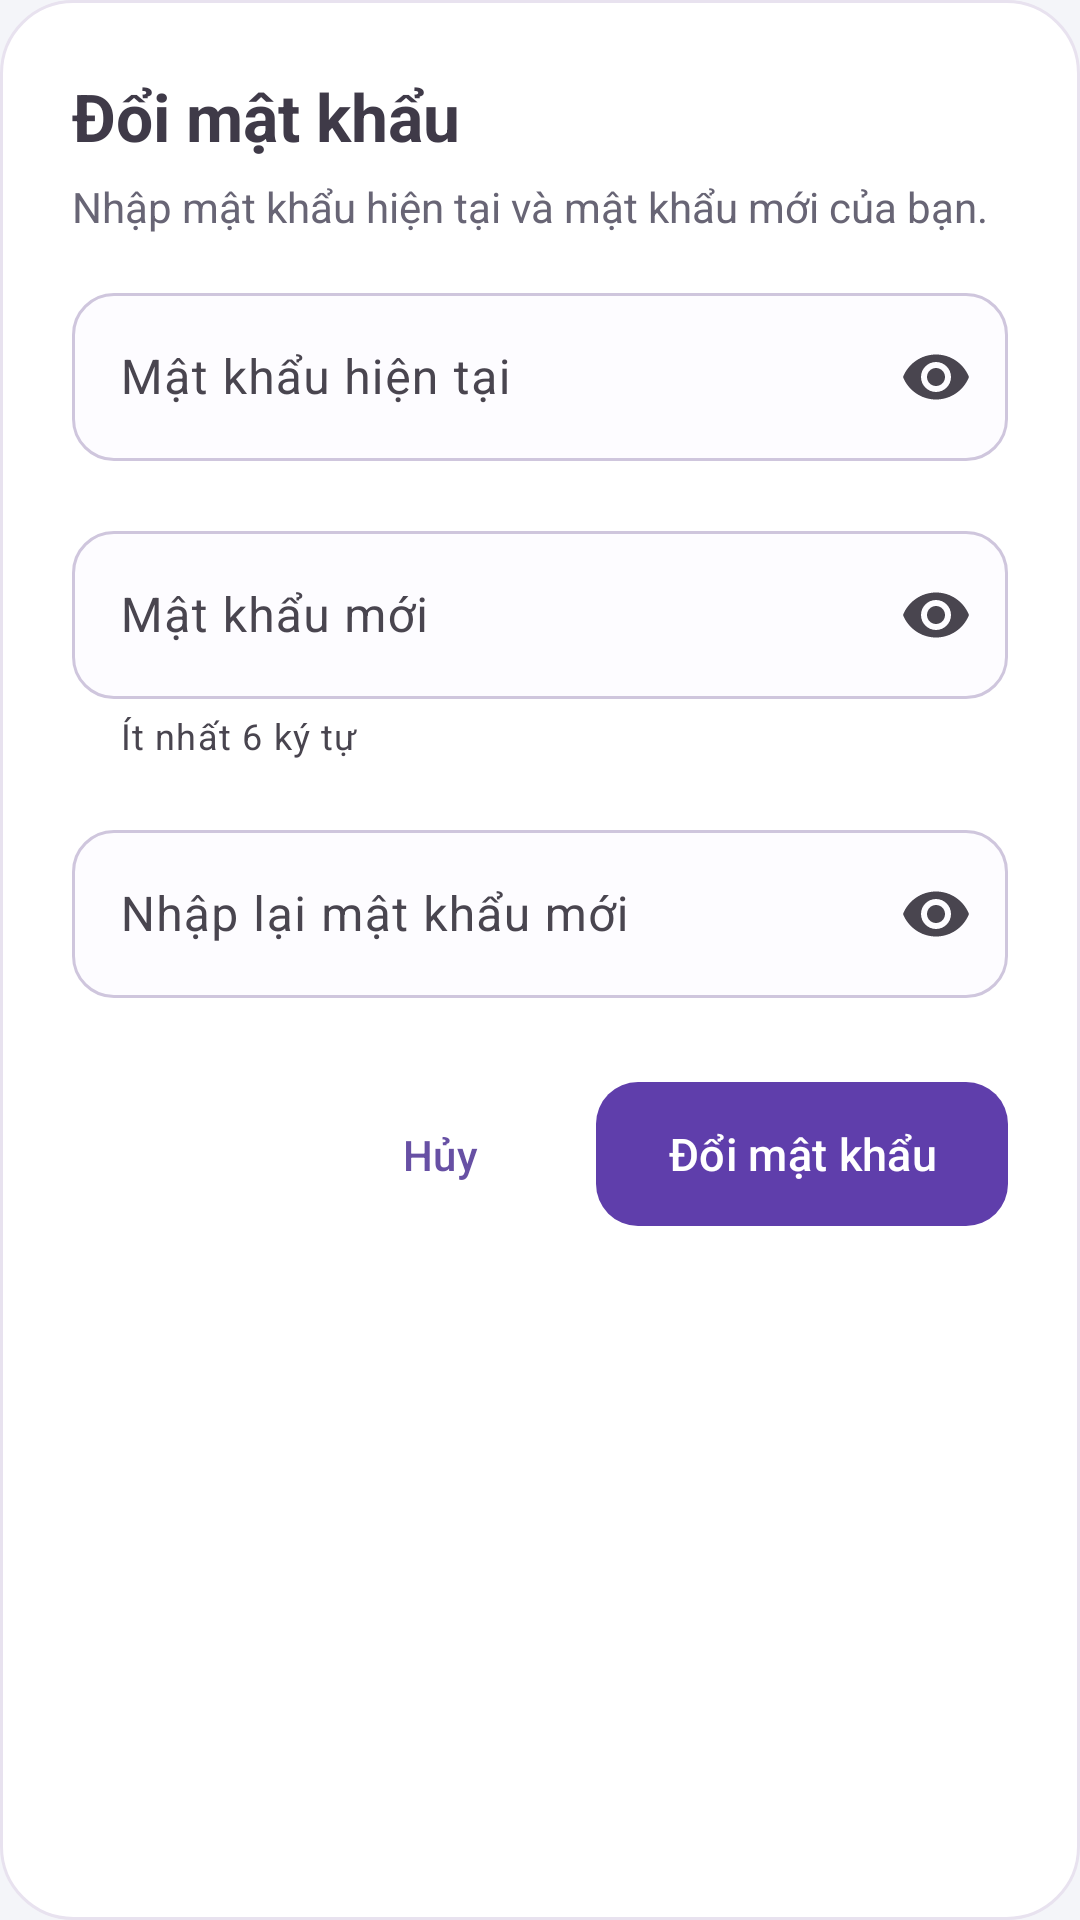

Layout XML and referenced resources for this Android screen:
<!-- AndroidManifest.xml: application theme Theme.LoginApp -->
<!-- res/layout/dialog_change_password.xml -->
<?xml version="1.0" encoding="utf-8"?>
<ScrollView xmlns:android="http://schemas.android.com/apk/res/android" xmlns:app="http://schemas.android.com/apk/res-auto" android:layout_width="match_parent" android:layout_height="wrap_content" android:background="@drawable/bg_surface" android:clipToPadding="false" android:fillViewport="false">
    <LinearLayout android:layout_width="match_parent" android:layout_height="wrap_content" android:orientation="vertical" android:padding="@dimen/space_large">
        <TextView android:layout_width="match_parent" android:layout_height="wrap_content" android:text="@string/label_doi_mat_khau" android:textColor="#3F3A48" android:textSize="22sp" android:textStyle="bold" />
        <TextView android:layout_width="match_parent" android:layout_height="wrap_content" android:layout_marginTop="6dp" android:text="@string/label_nhap_mat_khau_hien_tai_va_mat_khau_moi_cua_ban" android:textColor="#686575" android:textSize="14sp" />
        <com.google.android.material.textfield.TextInputLayout android:layout_width="match_parent" android:layout_height="wrap_content" android:layout_marginBottom="12dp" android:hint="@string/label_mat_khau_hien_tai" style="@style/Widget.Material3.TextInputLayout.OutlinedBox" android:layout_marginTop="14dp" app:endIconMode="password_toggle" app:boxCornerRadiusTopStart="14dp" app:boxCornerRadiusTopEnd="14dp" app:boxCornerRadiusBottomStart="14dp" app:boxCornerRadiusBottomEnd="14dp" app:boxBackgroundColor="#FDFCFF" app:boxStrokeColor="@color/login_input_outline" app:boxStrokeWidth="1dp" app:boxStrokeWidthFocused="2dp">
            <com.google.android.material.textfield.TextInputEditText android:id="@+id/edtOldPassword" android:layout_width="match_parent" android:layout_height="wrap_content" android:inputType="textPassword" android:minHeight="56dp" android:singleLine="true" android:saveEnabled="false" android:imeOptions="actionNext" android:maxLength="128" />
        </com.google.android.material.textfield.TextInputLayout>
        <com.google.android.material.textfield.TextInputLayout android:layout_width="match_parent" android:layout_height="wrap_content" android:layout_marginBottom="12dp" android:hint="@string/password_new_label" style="@style/Widget.Material3.TextInputLayout.OutlinedBox" android:layout_marginTop="6dp" app:endIconMode="password_toggle" app:boxCornerRadiusTopStart="14dp" app:boxCornerRadiusTopEnd="14dp" app:boxCornerRadiusBottomStart="14dp" app:boxCornerRadiusBottomEnd="14dp" app:boxBackgroundColor="#FDFCFF" app:boxStrokeColor="@color/login_input_outline" app:boxStrokeWidth="1dp" app:boxStrokeWidthFocused="2dp" app:helperText="@string/password_minimum_hint">
            <com.google.android.material.textfield.TextInputEditText android:id="@+id/edtNewPassword" android:layout_width="match_parent" android:layout_height="wrap_content" android:inputType="textPassword" android:minHeight="56dp" android:singleLine="true" android:saveEnabled="false" android:imeOptions="actionNext" android:maxLength="128" />
        </com.google.android.material.textfield.TextInputLayout>
        <com.google.android.material.textfield.TextInputLayout android:layout_width="match_parent" android:layout_height="wrap_content" android:layout_marginBottom="12dp" android:hint="@string/label_nhap_lai_mat_khau_moi" style="@style/Widget.Material3.TextInputLayout.OutlinedBox" android:layout_marginTop="6dp" app:endIconMode="password_toggle" app:boxCornerRadiusTopStart="14dp" app:boxCornerRadiusTopEnd="14dp" app:boxCornerRadiusBottomStart="14dp" app:boxCornerRadiusBottomEnd="14dp" app:boxBackgroundColor="#FDFCFF" app:boxStrokeColor="@color/login_input_outline" app:boxStrokeWidth="1dp" app:boxStrokeWidthFocused="2dp">
            <com.google.android.material.textfield.TextInputEditText android:id="@+id/edtConfirmPassword" android:layout_width="match_parent" android:layout_height="wrap_content" android:inputType="textPassword" android:minHeight="56dp" android:singleLine="true" android:saveEnabled="false" android:imeOptions="actionDone" android:maxLength="128" />
        </com.google.android.material.textfield.TextInputLayout>
        <LinearLayout android:layout_width="match_parent" android:layout_height="wrap_content" android:layout_marginTop="16dp" android:gravity="end" android:orientation="horizontal">
            <com.google.android.material.button.MaterialButton android:id="@+id/btnCancelChangePassword" android:layout_width="wrap_content" android:layout_height="48dp" android:text="@string/label_huy" style="@style/Widget.Material3.Button.TextButton" app:cornerRadius="14dp" />
            <com.google.android.material.button.MaterialButton android:id="@+id/btnSaveChangePassword" android:layout_width="wrap_content" android:layout_height="48dp" android:layout_marginStart="8dp" android:text="@string/label_doi_mat_khau" android:textSize="15sp" app:cornerRadius="14dp" app:backgroundTint="@color/login_button_background" android:insetTop="0dp" android:insetBottom="0dp" />
        </LinearLayout>
    </LinearLayout>
</ScrollView>
<!-- resources referenced by this layout -->
<resources>
  <dimen name="space_large">24dp</dimen>
  <!-- drawable bg_surface (drawable) -->
  <shape xmlns:android="http://schemas.android.com/apk/res/android"><solid android:color="@color/surface"/><corners android:radius="24dp"/><stroke android:width="1dp" android:color="#E8E2EF"/></shape>
  <string name="label_doi_mat_khau" formatted="false">Đổi mật khẩu</string>
  <string name="label_huy" formatted="false">Hủy</string>
  <string name="label_mat_khau_hien_tai" formatted="false">Mật khẩu hiện tại</string>
  <string name="label_nhap_lai_mat_khau_moi" formatted="false">Nhập lại mật khẩu mới</string>
  <string name="label_nhap_mat_khau_hien_tai_va_mat_khau_moi_cua_ban" formatted="false">Nhập mật khẩu hiện tại và mật khẩu mới của bạn.</string>
  <string name="password_minimum_hint">Ít nhất 6 ký tự</string>
  <string name="password_new_label">Mật khẩu mới</string>
  <style name="Theme.LoginApp" parent="Base.Theme.LoginApp" />
  <color name="surface">#FFFFFF</color>
  <style name="Base.Theme.LoginApp" parent="Theme.Material3.Light.NoActionBar">
  
          <item name="android:windowLightStatusBar">true</item>
          <item name="colorPrimary">#6750A4</item>
          <item name="colorOnPrimary">#FFFFFF</item>
          <item name="colorSurface">#FFFFFF</item>
          <item name="colorOnSurface">#211C29</item>
          <item name="android:windowBackground">@color/page_background</item>
      </style>
  <color name="page_background">#F4F5F9</color>
</resources>
